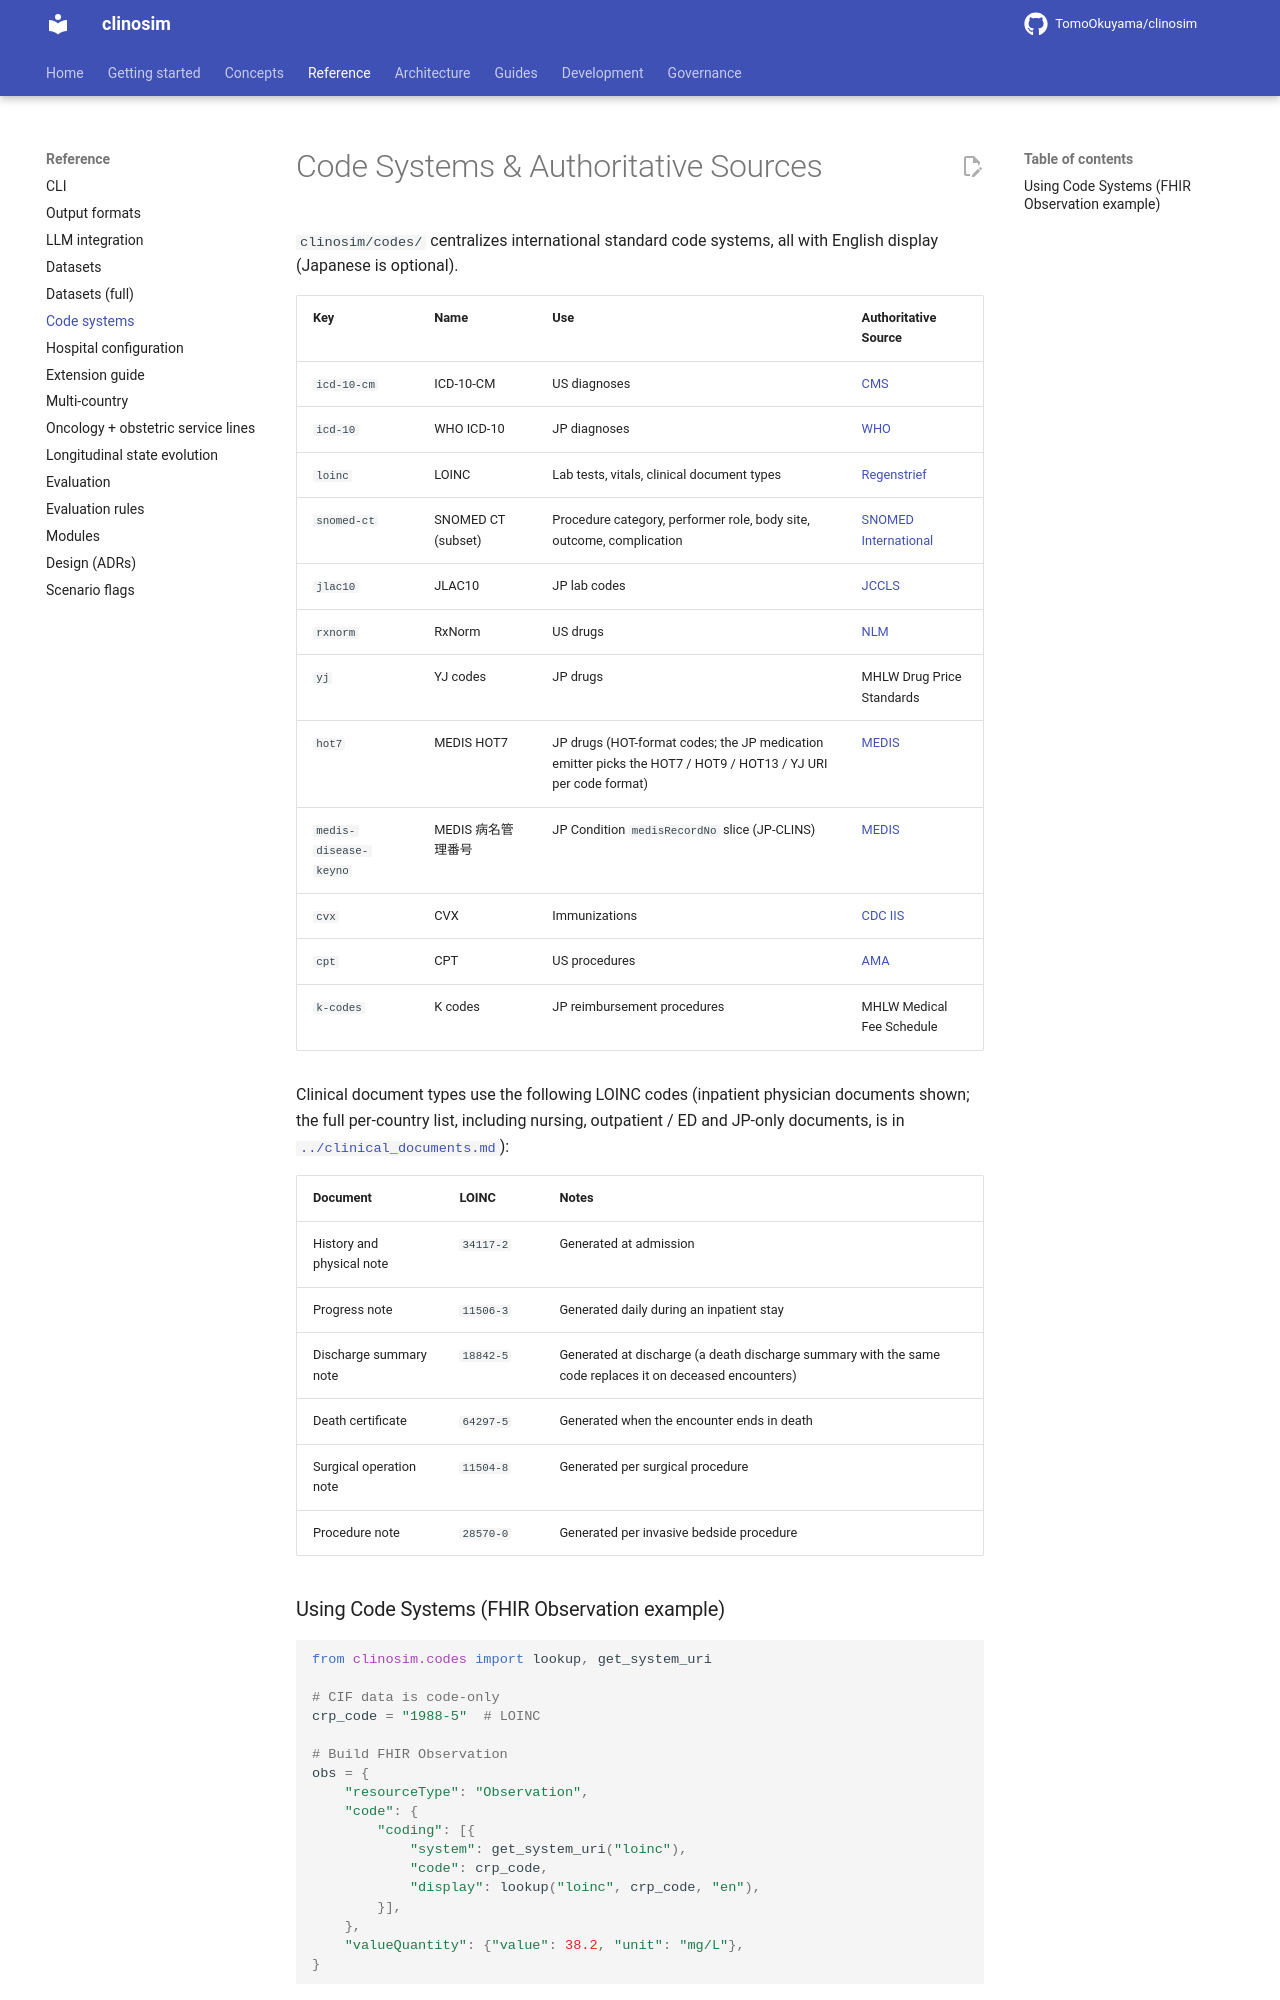

repository: TomoOkuyama/clinosim · page: reference/code-systems/index.html · generator: mkdocs

<!-- Extracted from `README.md` (Issue #568 PR A2). Update the pointer in README when this file's heading changes. -->

# Code Systems & Authoritative Sources

`clinosim/codes/` centralizes international standard code systems, all with English display (Japanese is optional).

| Key | Name | Use | Authoritative Source |
|---|---|---|---|
| `icd-10-cm` | ICD-10-CM | US diagnoses | [CMS](https://www.cms.gov/medicare/coding-billing/icd-10-codes) |
| `icd-10` | WHO ICD-10 | JP diagnoses | [WHO](https://icd.who.int/browse10/) |
| `loinc` | LOINC | Lab tests, vitals, clinical document types | [Regenstrief](https://loinc.org/) |
| `snomed-ct` | SNOMED CT (subset) | Procedure category, performer role, body site, outcome, complication | [SNOMED International](https://www.snomed.org/) |
| `jlac10` | JLAC10 | JP lab codes | [JCCLS](https://www.jccls.org/) |
| `rxnorm` | RxNorm | US drugs | [NLM](https://www.nlm.nih.gov/research/umls/rxnorm/) |
| `yj` | YJ codes | JP drugs | MHLW Drug Price Standards |
| `hot7` | MEDIS HOT7 | JP drugs (HOT-format codes; the JP medication emitter picks the HOT7 / HOT9 / HOT13 / YJ URI per code format) | [MEDIS](https://www.medis.or.jp/) |
| `medis-disease-keyno` | MEDIS 病名管理番号 | JP Condition `medisRecordNo` slice (JP-CLINS) | [MEDIS](https://www.medis.or.jp/) |
| `cvx` | CVX | Immunizations | [CDC IIS](https://www2.cdc.gov/vaccines/iis/iisstandards/vaccines.asp?rpt=cvx) |
| `cpt` | CPT | US procedures | [AMA](https://www.ama-assn.org/practice-management/cpt) |
| `k-codes` | K codes | JP reimbursement procedures | MHLW Medical Fee Schedule |

Clinical document types use the following LOINC codes (inpatient
physician documents shown; the full per-country list, including nursing,
outpatient / ED and JP-only documents, is in
[`../clinical_documents.md`](../clinical_documents.md#document-scope)):

| Document | LOINC | Notes |
|---|---|---|
| History and physical note | `34117-2` | Generated at admission |
| Progress note | `11506-3` | Generated daily during an inpatient stay |
| Discharge summary note | `18842-5` | Generated at discharge (a death discharge summary with the same code replaces it on deceased encounters) |
| Death certificate | `64297-5` | Generated when the encounter ends in death |
| Surgical operation note | `11504-8` | Generated per surgical procedure |
| Procedure note | `28570-0` | Generated per invasive bedside procedure |
